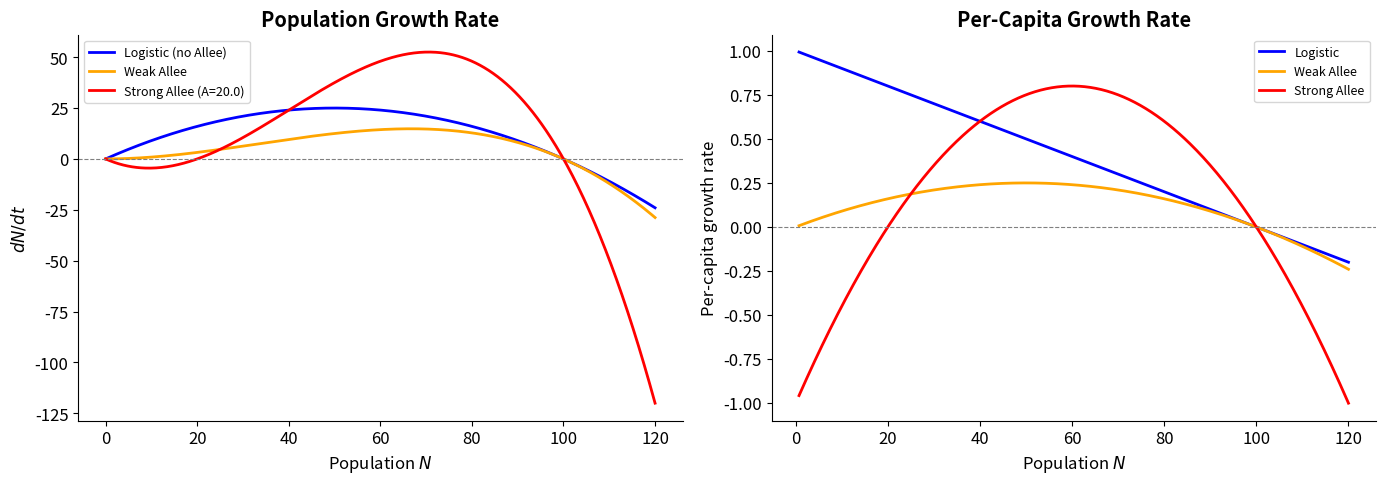
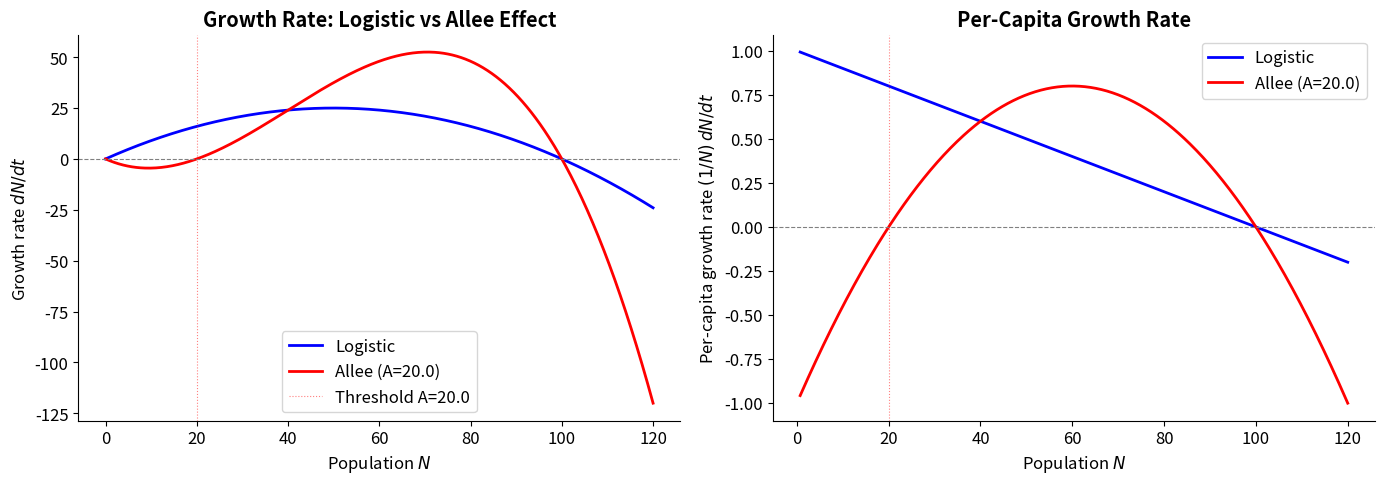
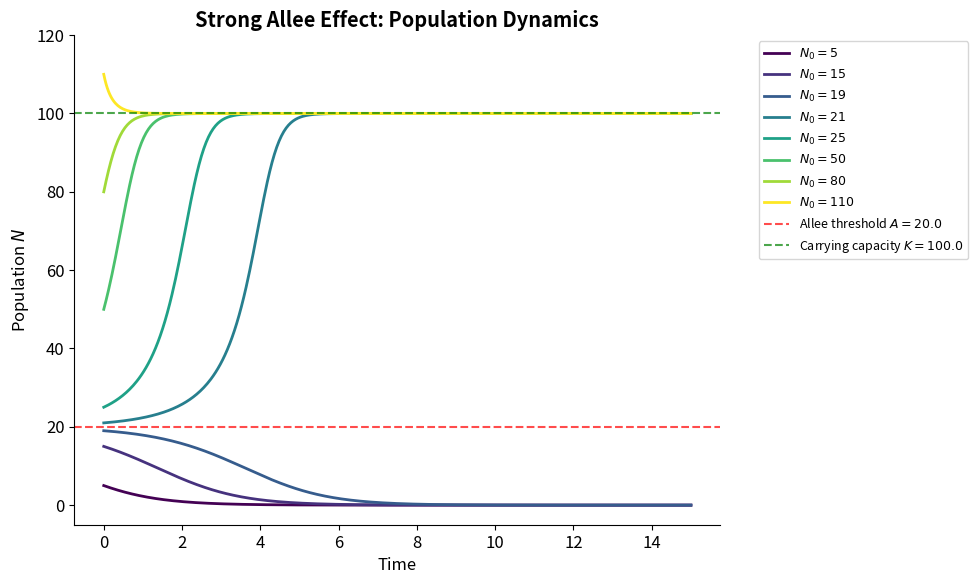
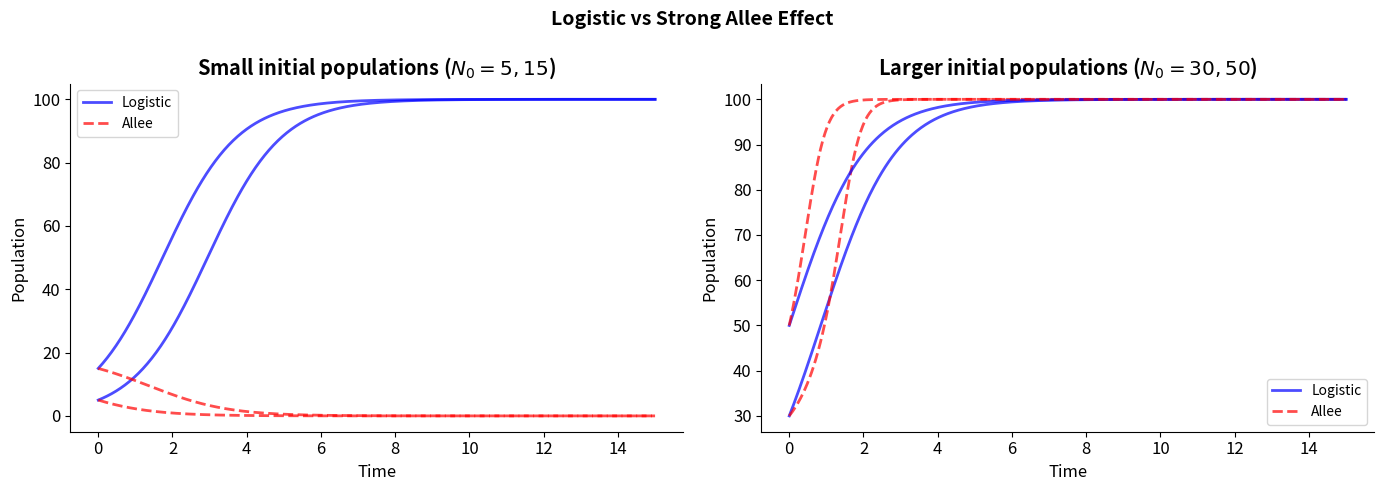
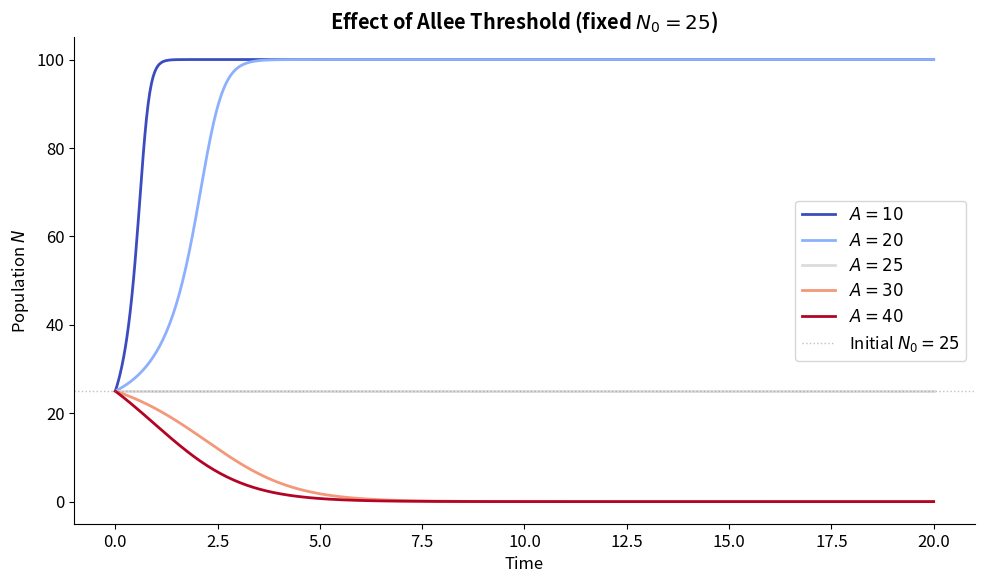
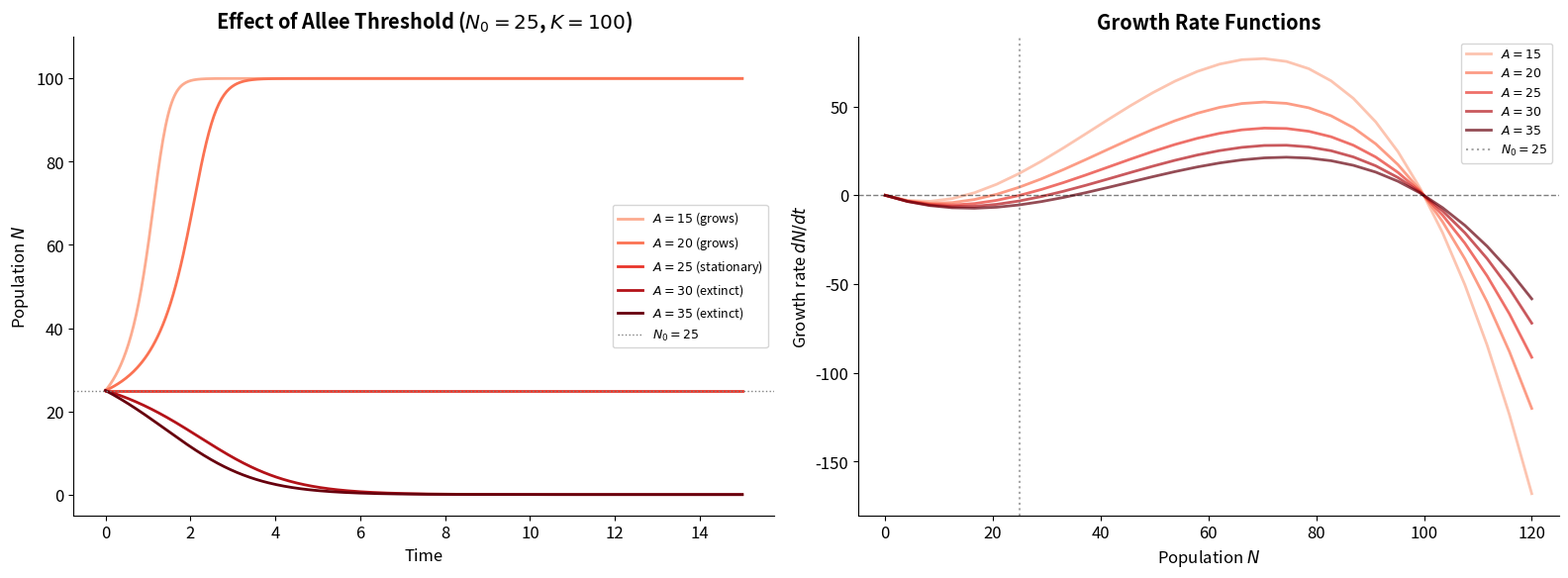
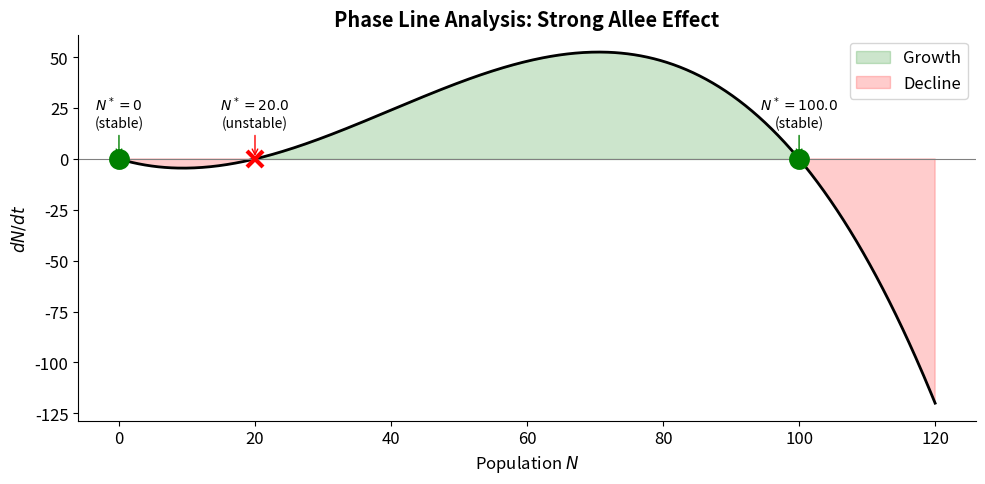

The script that saved these images, in order:
import numpy as np
import matplotlib.pyplot as plt
from scipy.integrate import solve_ivp

plt.rcParams.update({
    'figure.dpi': 120,
    'axes.spines.top': False,
    'axes.spines.right': False,
    'font.size': 12,
})

print('Imports loaded successfully.')

def logistic_rhs(N, r, K):
    """Right-hand side of the logistic growth equation."""
    return r * N * (1 - N / K)

print('Growth at the very start is zero:   {:.2f}'.format(logistic_rhs(0, 0.5, 100)))
print('Growth near the beginning is slow:   {:.2f}'.format(logistic_rhs(5, 0.5, 100)))
print('Growth at half capacity is the fastest:  {:.2f}'.format(logistic_rhs(50, 0.5, 100)))
print('Growth near the full capacity is slow:   {:.2f}'.format(logistic_rhs(95, 0.5, 100)))
print('Growth at the full capacity is zero: {:.2f}'.format(logistic_rhs(100, 0.5, 100)))
print('Growth at population above the capacity is negative: {:.2f}'.format(logistic_rhs(110, 0.5, 100)))

def allee_rhs(N, r, K, A):
    """Right-hand side of the strong Allee effect model.
    
    Parameters
    ----------
    N : float or array  — current population
    r : float           — intrinsic growth rate
    K : float           — carrying capacity
    A : float           — Allee threshold (0 < A < K)
    
    Returns
    -------
    dN/dt : float or array
    """
    return r * N * (1 - N / K) * (N / A - 1)

r, K, A = 1.0, 100.0, 20.0
print('Growth at extinction is zero: {:.2f}'.format(allee_rhs(0, r, K, A)))
print('Growth below threshold is negative: {:.2f}'.format(allee_rhs(10, r, K, A)))
print('Growth at the Allee threshold is zero: {:.2f}'.format(allee_rhs(A, r, K, A)))
print('Growth between A and K is positive: {:.2f}'.format(allee_rhs(50, r, K, A)))
print('Growth at carrying capacity is zero: {:.2f}'.format(allee_rhs(K, r, K, A)))
print('Growth above carrying capacity is negative: {:.2f}'.format(allee_rhs(110, r, K, A)))

def weak_allee_rhs(N, r, K):
    """Right-hand side of the weak Allee effect model: (r/K)*N^2*(1 - N/K)."""
    return (r / K) * N**2 * (1 - N / K)

N_range = np.linspace(0, 120, 500)
r, K, A_strong = 1.0, 100.0, 20.0

fig, (ax1, ax2) = plt.subplots(1, 2, figsize=(14, 5))

# Left: dN/dt
ax1.plot(N_range, logistic_rhs(N_range, r, K), 'b-', lw=2, label='Logistic (no Allee)')
ax1.plot(N_range, weak_allee_rhs(N_range, r, K), 'orange', lw=2, label='Weak Allee')
ax1.plot(N_range, allee_rhs(N_range, r, K, A_strong), 'r-', lw=2, label=f'Strong Allee (A={A_strong})')
ax1.axhline(0, color='gray', lw=0.8, ls='--')
ax1.set_xlabel('Population $N$'); ax1.set_ylabel('$dN/dt$')
ax1.set_title('Population Growth Rate', fontweight='bold')
ax1.legend(fontsize=9)

# Right: per-capita growth rate
N_pos = N_range[N_range > 0.5]
ax2.plot(N_pos, logistic_rhs(N_pos, r, K) / N_pos, 'b-', lw=2, label='Logistic')
ax2.plot(N_pos, weak_allee_rhs(N_pos, r, K) / N_pos, 'orange', lw=2, label='Weak Allee')
ax2.plot(N_pos, allee_rhs(N_pos, r, K, A_strong) / N_pos, 'r-', lw=2, label='Strong Allee')
ax2.axhline(0, color='gray', lw=0.8, ls='--')
ax2.set_xlabel('Population $N$'); ax2.set_ylabel('Per-capita growth rate')
ax2.set_title('Per-Capita Growth Rate', fontweight='bold')
ax2.legend(fontsize=9)

plt.tight_layout(); plt.show()

N_range = np.linspace(0, 120, 500)
r, K, A = 1.0, 100.0, 20.0

fig, (ax1, ax2) = plt.subplots(1, 2, figsize=(14, 5))

# Left: dN/dt vs N
dN_logistic = logistic_rhs(N_range, r, K)
dN_allee = allee_rhs(N_range, r, K, A)

ax1.plot(N_range, dN_logistic, 'b-', lw=2, label='Logistic')
ax1.plot(N_range, dN_allee, 'r-', lw=2, label=f'Allee (A={A})')
ax1.axhline(0, color='gray', lw=0.8, ls='--')
ax1.axvline(A, color='red', lw=0.8, ls=':', alpha=0.5, label=f'Threshold A={A}')
ax1.set_xlabel('Population $N$')
ax1.set_ylabel('Growth rate $dN/dt$')
ax1.set_title('Growth Rate: Logistic vs Allee Effect', fontweight='bold')
ax1.legend()

# Right: per-capita growth rate
N_pos = N_range[N_range > 0.5]  # avoid division by zero
pc_logistic = logistic_rhs(N_pos, r, K) / N_pos
pc_allee = allee_rhs(N_pos, r, K, A) / N_pos

ax2.plot(N_pos, pc_logistic, 'b-', lw=2, label='Logistic')
ax2.plot(N_pos, pc_allee, 'r-', lw=2, label=f'Allee (A={A})')
ax2.axhline(0, color='gray', lw=0.8, ls='--')
ax2.axvline(A, color='red', lw=0.8, ls=':', alpha=0.5)
ax2.set_xlabel('Population $N$')
ax2.set_ylabel('Per-capita growth rate $(1/N)\, dN/dt$')
ax2.set_title('Per-Capita Growth Rate', fontweight='bold')
ax2.legend()

plt.tight_layout()
plt.show()

def simulate_allee(N0, r, K, A, T):
    """Simulate the strong Allee effect model using solve_ivp.
    
    Returns
    -------
    t : array of time points
    N : array of population values
    """
    def ode(t, N):
        return [allee_rhs(N[0], r, K, A)]
    
    sol = solve_ivp(ode, [0, T], [N0], dense_output=True, max_step=0.1)
    t = np.linspace(0, T, 500)
    N = sol.sol(t)[0]
    N = np.maximum(N, 0)  # prevent negative population
    return t, N

r, K, A = 1.0, 100.0, 20.0
initial_conditions = [5, 15, 19, 21, 25, 50, 80, 110]

fig, ax = plt.subplots(figsize=(10, 6))
cmap = plt.cm.viridis(np.linspace(0, 1, len(initial_conditions)))

for N0, c in zip(initial_conditions, cmap):
    t, N = simulate_allee(N0, r, K, A, T=15)
    ax.plot(t, N, color=c, lw=2, label=f'$N_0 = {N0}$')

ax.axhline(A, color='red', ls='--', lw=1.5, alpha=0.7, label=f'Allee threshold $A = {A}$')
ax.axhline(K, color='green', ls='--', lw=1.5, alpha=0.7, label=f'Carrying capacity $K = {K}$')
ax.set_xlabel('Time')
ax.set_ylabel('Population $N$')
ax.set_title('Strong Allee Effect: Population Dynamics', fontweight='bold')
ax.legend(bbox_to_anchor=(1.05, 1), loc='upper left', fontsize=9)
ax.set_ylim(-5, 120)
plt.tight_layout()
plt.show()

def simulate_logistic(N0, r, K, T):
    """Simulate the standard logistic growth model using solve_ivp."""
    def ode(t, N):
        return [logistic_rhs(N[0], r, K)]
    
    sol = solve_ivp(ode, [0, T], [N0], dense_output=True, max_step=0.1)
    t = np.linspace(0, T, 500)
    N = sol.sol(t)[0]
    N = np.maximum(N, 0)
    return t, N

fig, (ax1, ax2) = plt.subplots(1, 2, figsize=(14, 5))

# Case: N0 = 5 (below Allee threshold)
for N0 in [5, 15]:
    t_log, N_log = simulate_logistic(N0, r=1.0, K=100, T=15)
    t_all, N_all = simulate_allee(N0, r=1.0, K=100, A=20, T=15)
    ax1.plot(t_log, N_log, 'b-', lw=2, alpha=0.7)
    ax1.plot(t_all, N_all, 'r--', lw=2, alpha=0.7)
ax1.set_title(f'Small initial populations ($N_0 = 5, 15$)', fontweight='bold')
ax1.set_xlabel('Time')
ax1.set_ylabel('Population')
ax1.legend(['Logistic', 'Allee'], fontsize=10)

# Case: N0 = 50 (above Allee threshold)
for N0 in [30, 50]:
    t_log, N_log = simulate_logistic(N0, r=1.0, K=100, T=15)
    t_all, N_all = simulate_allee(N0, r=1.0, K=100, A=20, T=15)
    ax2.plot(t_log, N_log, 'b-', lw=2, alpha=0.7)
    ax2.plot(t_all, N_all, 'r--', lw=2, alpha=0.7)
ax2.set_title(f'Larger initial populations ($N_0 = 30, 50$)', fontweight='bold')
ax2.set_xlabel('Time')
ax2.set_ylabel('Population')
ax2.legend(['Logistic', 'Allee'], fontsize=10)

plt.suptitle('Logistic vs Strong Allee Effect', fontweight='bold', fontsize=14)
plt.tight_layout()
plt.show()

N0 = 25
r, K = 1.0, 100.0
A_values = [10, 20, 25, 30, 40]

fig, ax = plt.subplots(figsize=(10, 6))
cmap = plt.cm.coolwarm(np.linspace(0, 1, len(A_values)))

for A, c in zip(A_values, cmap):
    t, N = simulate_allee(N0, r, K, A, T=20)
    ax.plot(t, N, color=c, lw=2, label=f'$A = {A}$')

ax.axhline(N0, color='gray', ls=':', lw=1, alpha=0.5, label=f'Initial $N_0 = {N0}$')
ax.set_xlabel('Time')
ax.set_ylabel('Population $N$')
ax.set_title(f'Effect of Allee Threshold (fixed $N_0 = {N0}$)', fontweight='bold')
ax.legend()
plt.tight_layout()
plt.show()

fig, (ax1, ax2) = plt.subplots(1, 2, figsize=(16, 6))

N0 = 25  # fixed initial population
thresholds = [15, 20, 25, 30, 35]
colors = plt.cm.Reds(np.linspace(0.3, 1.0, len(thresholds)))

# Left: Time series for different thresholds
for A_val, c in zip(thresholds, colors):
    t, N = simulate_allee(N0, r=1.0, K=100, A=A_val, T=15)
    if abs(N[-1] - N0) < 1.0:
        fate = 'stationary'
    elif N[-1] > 50:
        fate = 'grows'
    else:
        fate = 'extinct'
    ax1.plot(t, N, color=c, lw=2, label=f'$A = {A_val}$ ({fate})')

ax1.axhline(N0, color='gray', ls=':', lw=1, label=f'$N_0 = {N0}$')
ax1.set_xlabel('Time')
ax1.set_ylabel('Population $N$')
ax1.set_title(f'Effect of Allee Threshold ($N_0 = {N0}$, $K = 100$)', fontweight='bold')
ax1.legend(fontsize=9)
ax1.set_ylim(-5, 110)

# Right: Vector field for each threshold value
N_points = np.linspace(0, 120, 30)
for A_val, c in zip(thresholds, colors):
    dN_points = allee_rhs(N_points, r=1.0, K=100, A=A_val)
    # Plot as a line showing growth rate
    ax2.plot(N_points, dN_points, color=c, lw=2, alpha=0.7, label=f'$A = {A_val}$')

ax2.axhline(0, color='black', lw=1, ls='--', alpha=0.5)
ax2.axvline(N0, color='gray', ls=':', lw=1.5, alpha=0.7, label=f'$N_0 = {N0}$')
ax2.set_xlabel('Population $N$')
ax2.set_ylabel('Growth rate $dN/dt$')
ax2.set_title('Growth Rate Functions', fontweight='bold')
ax2.legend(fontsize=9)
ax2.set_xlim(-5, 125)

plt.tight_layout()
plt.show()

N_range = np.linspace(0, 120, 500)
r, K, A = 1.0, 100.0, 20.0
dN = allee_rhs(N_range, r, K, A)

fig, ax = plt.subplots(figsize=(10, 5))
ax.plot(N_range, dN, 'k-', lw=2)
ax.fill_between(N_range, dN, 0, where=dN > 0, alpha=0.2, color='green', label='Growth')
ax.fill_between(N_range, dN, 0, where=dN < 0, alpha=0.2, color='red', label='Decline')
ax.axhline(0, color='gray', lw=0.8)

# Mark equilibria
equil = [(0, 'stable'), (A, 'unstable'), (K, 'stable')]
for N_eq, stability in equil:
    marker = 'o' if stability == 'stable' else 'x'
    color = 'green' if stability == 'stable' else 'red'
    ax.plot(N_eq, 0, marker, color=color, markersize=12, markeredgewidth=3, zorder=5)
    ax.annotate(f'$N^* = {N_eq}$\n({stability})', xy=(N_eq, 0),
                xytext=(N_eq, max(dN)*0.3), fontsize=10, ha='center',
                arrowprops=dict(arrowstyle='->', color=color))

ax.set_xlabel('Population $N$')
ax.set_ylabel('$dN/dt$')
ax.set_title('Phase Line Analysis: Strong Allee Effect', fontweight='bold')
ax.legend()
plt.tight_layout()
plt.show()
